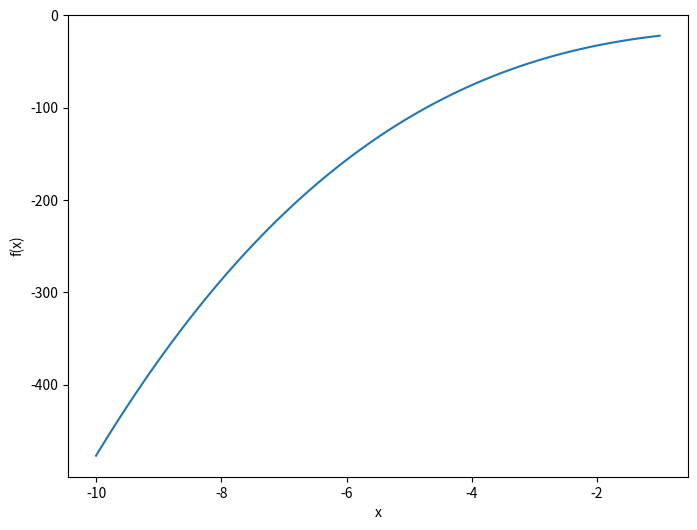

Source code (Python):
#4 looking at lab1-input and lab1-plot files create your own python script that takes
# a number and returns any chart of a given length.
#the length of a chart is the input to your script. The output is a plot
# (it doesn't matter if it's a y=x or y=e^x+2x or y=|x| function, use your imagination)
#test your solution properly. Look how it behaves given different input values. (1p)
from numpy import *
from numpy.random import *
from matplotlib.pyplot import *

def draw(a,b): #a,b - przedzial rysowania
    przedzial_x=linspace(a,b,100) #100 wartosci x, pomiedzy poczatkiem i koncem zadanego przedzialu
    def y(x):
        output=0.23*x**3 - 2*x**2 + 3*x - 17 #przykładowa funkcja
        return output
    figure(1, figsize=(8, 6)) #wielkosc wykresu
    xlabel('x')
    ylabel('f(x)')
    return plot(przedzial_x,y(przedzial_x)), show() #rysowanie wykresu f(przedzial_x)=y=output
a=randint(-10,10) #losowy przedzial
b=randint(-10,10)
draw(a,b)




